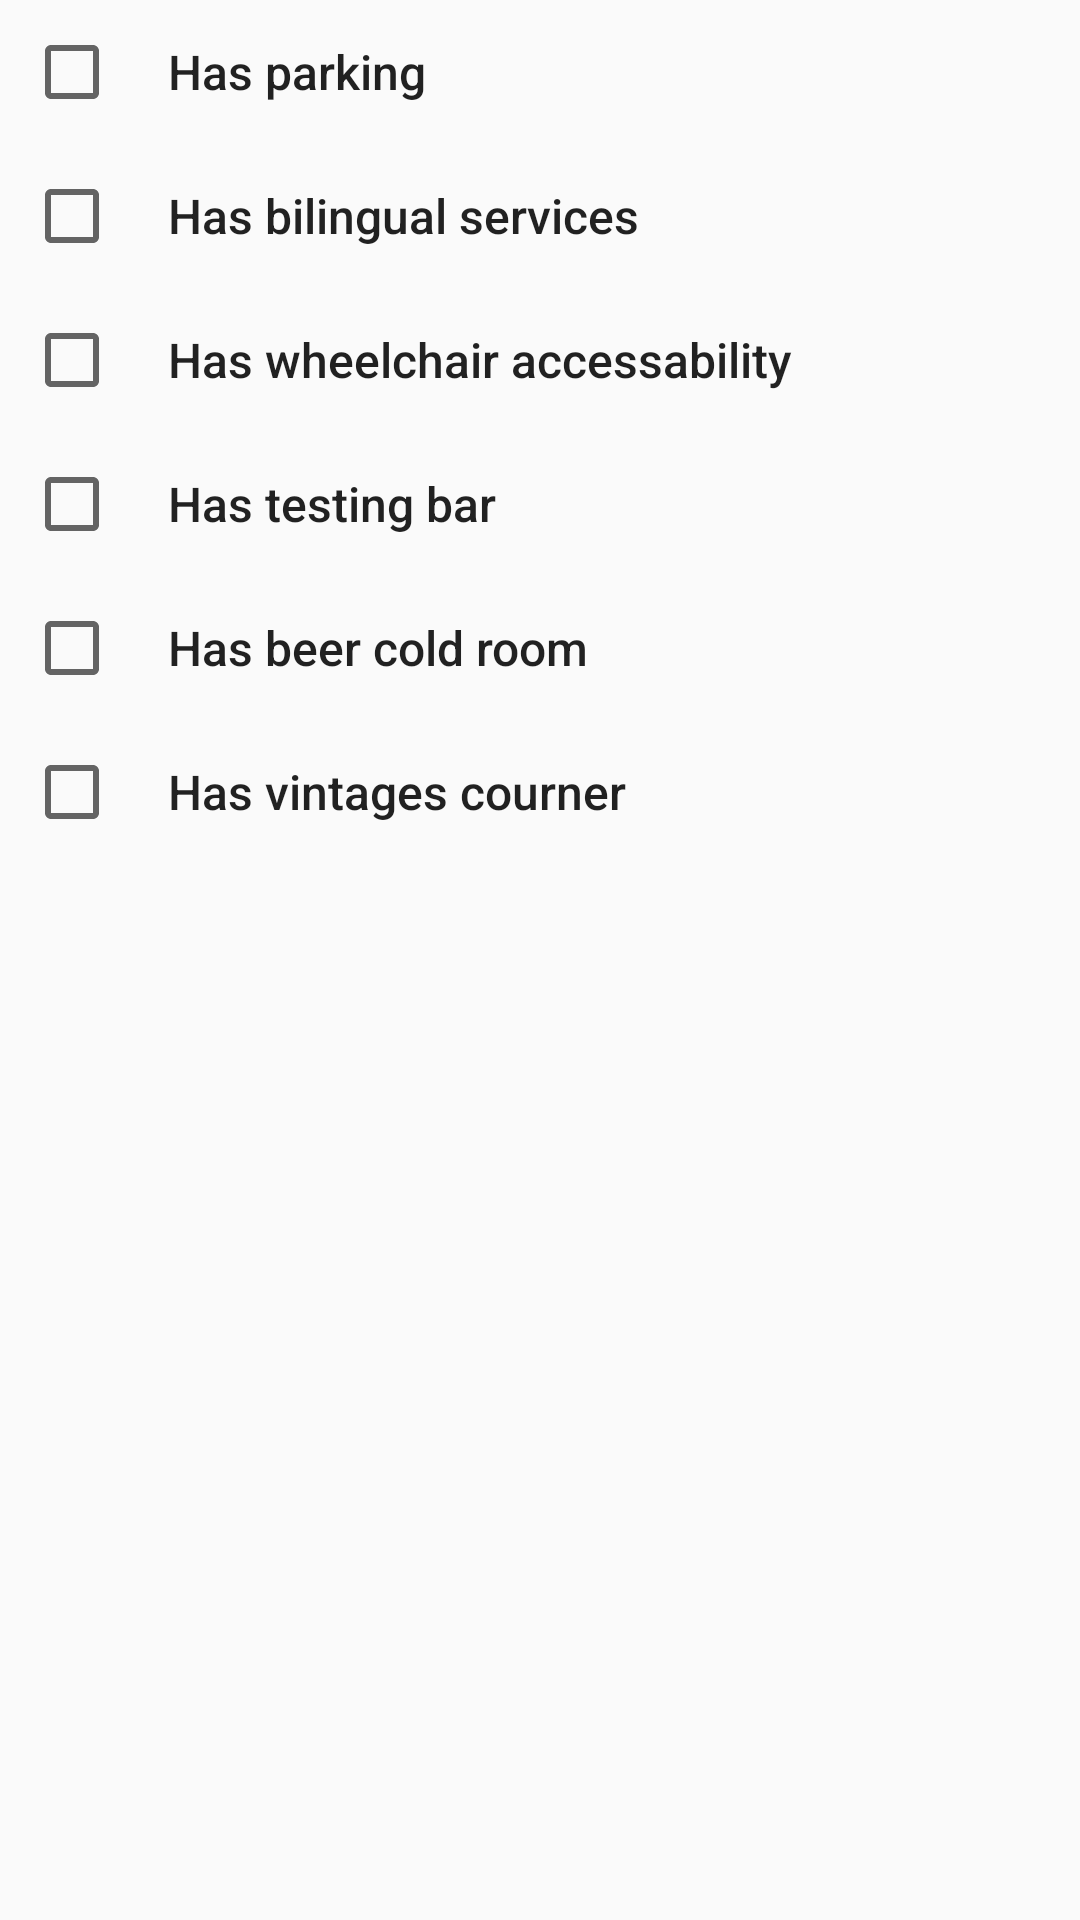

Write the Android layout XML for this screen, with the resource values it uses.
<!-- AndroidManifest.xml: application theme AppTheme -->
<!-- res/layout/dialog_filter.xml -->
<?xml version="1.0" encoding="utf-8"?>
<ScrollView xmlns:android="http://schemas.android.com/apk/res/android"
            android:layout_width="match_parent"
            android:layout_height="match_parent">

    <LinearLayout
        android:layout_width="match_parent"
        android:layout_height="wrap_content"
        android:orientation="vertical"
        android:paddingLeft="8dp"
        android:paddingRight="8dp">

        <FrameLayout
            android:id="@+id/v_has_parking"
            android:layout_width="match_parent"
            android:layout_height="48dp"
            android:background="?selectableItemBackground">

            <CheckBox
                android:id="@+id/cb_has_parking"
                android:layout_width="wrap_content"
                android:layout_height="wrap_content"
                android:layout_gravity="center_vertical"/>

            <TextView
                android:layout_width="match_parent"
                android:layout_height="wrap_content"
                android:layout_gravity="center_vertical"
                android:layout_marginLeft="48dp"
                android:text="@string/has_parking"
                android:textAppearance="@style/TextAppearance.AppCompat.Body2"
                android:textSize="16sp"/>

        </FrameLayout>

        <FrameLayout
            android:id="@+id/v_has_bilingual_services"
            android:layout_width="match_parent"
            android:layout_height="48dp"
            android:background="?selectableItemBackground">

            <CheckBox
                android:id="@+id/cb_has_bilingual_services"
                android:layout_width="wrap_content"
                android:layout_height="wrap_content"
                android:layout_gravity="center_vertical"/>

            <TextView
                android:layout_width="match_parent"
                android:layout_height="wrap_content"
                android:layout_gravity="center_vertical"
                android:layout_marginLeft="48dp"
                android:text="@string/has_bilingual_services"
                android:textAppearance="@style/TextAppearance.AppCompat.Body2"
                android:textSize="16sp"/>

        </FrameLayout>

        <FrameLayout
            android:id="@+id/v_has_wheelchair_accessability"
            android:layout_width="match_parent"
            android:layout_height="48dp"
            android:background="?selectableItemBackground">

            <CheckBox
                android:id="@+id/cb_has_wheelchair_accessability"
                android:layout_width="wrap_content"
                android:layout_height="wrap_content"
                android:layout_gravity="center_vertical"/>

            <TextView
                android:layout_width="match_parent"
                android:layout_height="wrap_content"
                android:layout_gravity="center_vertical"
                android:layout_marginLeft="48dp"
                android:text="@string/has_wheelchair_accessability"
                android:textAppearance="@style/TextAppearance.AppCompat.Body2"
                android:textSize="16sp"/>

        </FrameLayout>

        <FrameLayout
            android:id="@+id/v_has_tasting_bar"
            android:layout_width="match_parent"
            android:layout_height="48dp"
            android:background="?selectableItemBackground">

            <CheckBox
                android:id="@+id/cb_has_tasting_bar"
                android:layout_width="wrap_content"
                android:layout_height="wrap_content"
                android:layout_gravity="center_vertical"/>

            <TextView
                android:layout_width="match_parent"
                android:layout_height="wrap_content"
                android:layout_gravity="center_vertical"
                android:layout_marginLeft="48dp"
                android:text="@string/has_testing_bar"
                android:textAppearance="@style/TextAppearance.AppCompat.Body2"
                android:textSize="16sp"/>

        </FrameLayout>

        <FrameLayout
            android:id="@+id/v_has_beer_cold_room"
            android:layout_width="match_parent"
            android:layout_height="48dp"
            android:background="?selectableItemBackground">

            <CheckBox
                android:id="@+id/cb_has_beer_cold_room"
                android:layout_width="wrap_content"
                android:layout_height="wrap_content"
                android:layout_gravity="center_vertical"/>

            <TextView
                android:layout_width="match_parent"
                android:layout_height="wrap_content"
                android:layout_gravity="center_vertical"
                android:layout_marginLeft="48dp"
                android:text="@string/has_beer_cold_room"
                android:textAppearance="@style/TextAppearance.AppCompat.Body2"
                android:textSize="16sp"/>

        </FrameLayout>

        <FrameLayout
            android:id="@+id/v_has_vintages_corner"
            android:layout_width="match_parent"
            android:layout_height="48dp"
            android:background="?selectableItemBackground">

            <CheckBox
                android:id="@+id/cb_has_vintages_corner"
                android:layout_width="wrap_content"
                android:layout_height="wrap_content"
                android:layout_gravity="center_vertical"/>

            <TextView
                android:layout_width="match_parent"
                android:layout_height="wrap_content"
                android:layout_gravity="center_vertical"
                android:layout_marginLeft="48dp"
                android:text="Has vintages courner"
                android:textAppearance="@style/TextAppearance.AppCompat.Body2"
                android:textSize="16sp"/>

        </FrameLayout>


    </LinearLayout>

</ScrollView>
<!-- resources referenced by this layout -->
<resources>
  <string name="has_beer_cold_room">Has beer cold room</string>
  <string name="has_bilingual_services">Has bilingual services</string>
  <string name="has_parking">Has parking</string>
  <string name="has_testing_bar">Has testing bar</string>
  <string name="has_wheelchair_accessability">Has wheelchair accessability</string>
  <style name="AppTheme" parent="Theme.AppCompat.Light.NoActionBar">
          
          <item name="colorPrimary">@color/colorPrimary</item>
          <item name="colorPrimaryDark">@color/colorPrimaryDark</item>
          <item name="colorAccent">@color/colorAccent</item>
          <item name="toolbarStyle">@style/AppTheme.Toolbar</item>
      </style>
  <style name="AppTheme.Toolbar" parent="Base.Widget.AppCompat.Toolbar">
          <item name="colorPrimaryDark">@color/colorPrimaryDark</item>
          <item name="android:background">@color/colorPrimary</item>
          <item name="android:textColor">@android:color/white</item>
          <item name="titleTextColor">@android:color/white</item>
          <item name="titleTextAppearance">@style/TextAppearance.AppCompat.Title</item>
      </style>
  <!-- not gathered from this repository: default colours our renderer supplied (Android Studio template values) -->
  <color name="colorPrimary">#FF6200EE</color>
  <color name="colorPrimaryDark">#FF3700B3</color>
  <color name="colorAccent">#FF03DAC5</color>
</resources>
